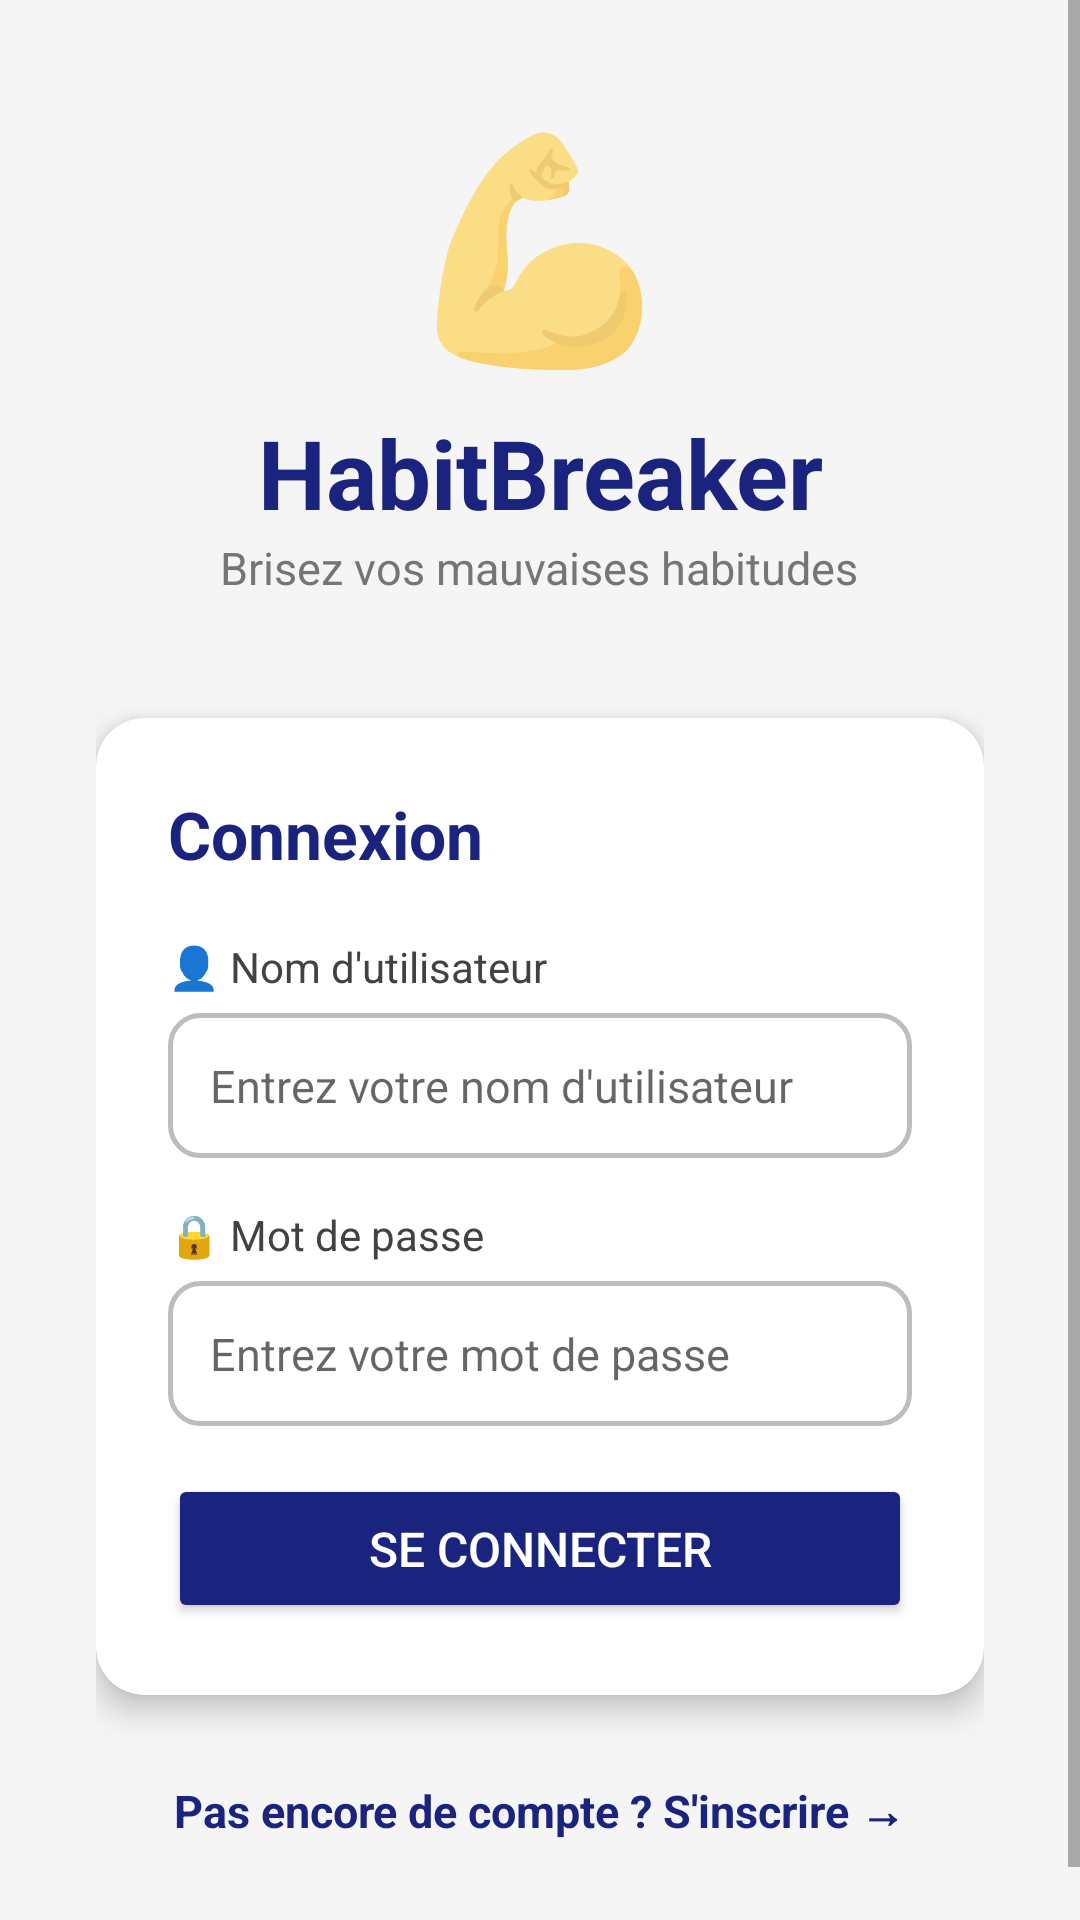

Reconstruct the res/layout file that produces this screen, plus the resources it refers to.
<!-- AndroidManifest.xml: application theme Theme.HabitBreaker -->
<!-- res/layout/activity_login.xml -->
<?xml version="1.0" encoding="utf-8"?>
<ScrollView
    xmlns:android="http://schemas.android.com/apk/res/android"
    android:layout_width="match_parent"
    android:layout_height="match_parent"
    android:background="#F5F5F5"
    android:fillViewport="true">

    <LinearLayout
        android:layout_width="match_parent"
        android:layout_height="wrap_content"
        android:orientation="vertical"
        android:gravity="center"
        android:padding="32dp"
        android:paddingTop="60dp"
        android:paddingBottom="40dp">

        
        <TextView
            android:layout_width="wrap_content"
            android:layout_height="wrap_content"
            android:text="💪"
            android:textSize="72sp"
            android:gravity="center"
            android:layout_gravity="center" />

        
        <TextView
            android:layout_width="wrap_content"
            android:layout_height="wrap_content"
            android:text="HabitBreaker"
            android:textSize="32sp"
            android:textStyle="bold"
            android:textColor="#1A237E"
            android:gravity="center"
            android:layout_gravity="center"
            android:layout_marginTop="8dp" />

        
        <TextView
            android:layout_width="wrap_content"
            android:layout_height="wrap_content"
            android:text="Brisez vos mauvaises habitudes"
            android:textSize="15sp"
            android:textColor="#757575"
            android:gravity="center"
            android:layout_gravity="center"
            android:layout_marginBottom="40dp" />

        
        <androidx.cardview.widget.CardView
            android:layout_width="match_parent"
            android:layout_height="wrap_content"
            android:layout_marginBottom="16dp"
            app:cardCornerRadius="16dp"
            app:cardElevation="6dp"
            xmlns:app="http://schemas.android.com/apk/res-auto">

            <LinearLayout
                android:layout_width="match_parent"
                android:layout_height="wrap_content"
                android:orientation="vertical"
                android:padding="24dp">

                
                <TextView
                    android:layout_width="wrap_content"
                    android:layout_height="wrap_content"
                    android:text="Connexion"
                    android:textSize="22sp"
                    android:textStyle="bold"
                    android:textColor="#1A237E"
                    android:layout_marginBottom="20dp" />

                
                <TextView
                    android:layout_width="wrap_content"
                    android:layout_height="wrap_content"
                    android:text="👤 Nom d'utilisateur"
                    android:textSize="14sp"
                    android:textColor="#424242"
                    android:layout_marginBottom="6dp" />

                
                <EditText
                    android:id="@+id/champUsername"
                    android:layout_width="match_parent"
                    android:layout_height="wrap_content"
                    android:hint="Entrez votre nom d'utilisateur"
                    android:inputType="textPersonName"
                    android:padding="14dp"
                    android:background="@drawable/edittext_background"
                    android:textSize="15sp"
                    android:layout_marginBottom="16dp" />

                
                <TextView
                    android:layout_width="wrap_content"
                    android:layout_height="wrap_content"
                    android:text="🔒 Mot de passe"
                    android:textSize="14sp"
                    android:textColor="#424242"
                    android:layout_marginBottom="6dp" />

                
                <EditText
                    android:id="@+id/champPassword"
                    android:layout_width="match_parent"
                    android:layout_height="wrap_content"
                    android:hint="Entrez votre mot de passe"
                    android:inputType="textPassword"
                    android:padding="14dp"
                    android:background="@drawable/edittext_background"
                    android:textSize="15sp"
                    android:layout_marginBottom="8dp" />

                
                <TextView
                    android:id="@+id/textErreur"
                    android:layout_width="match_parent"
                    android:layout_height="wrap_content"
                    android:text=""
                    android:textColor="#C62828"
                    android:textSize="13sp"
                    android:visibility="gone"
                    android:layout_marginBottom="8dp"
                    android:padding="8dp"
                    android:background="#FFEBEE" />

                
                <Button
                    android:id="@+id/boutonConnecter"
                    android:layout_width="match_parent"
                    android:layout_height="wrap_content"
                    android:text="Se connecter"
                    android:textSize="16sp"
                    android:textColor="#FFFFFF"
                    android:backgroundTint="#1A237E"
                    android:layout_marginTop="8dp"
                    android:padding="14dp" />

            </LinearLayout>
        </androidx.cardview.widget.CardView>

        
        <TextView
            android:id="@+id/lienInscription"
            android:layout_width="wrap_content"
            android:layout_height="wrap_content"
            android:text="Pas encore de compte ? S'inscrire →"
            android:textColor="#1A237E"
            android:textSize="15sp"
            android:padding="12dp"
            android:textStyle="bold"
            android:layout_gravity="center" />

    </LinearLayout>
</ScrollView>
<!-- resources referenced by this layout -->
<resources>
  <!-- drawable edittext_background (drawable) -->
  <?xml version="1.0" encoding="utf-8"?>
  <shape xmlns:android="http://schemas.android.com/apk/res/android"
      android:shape="rectangle">
  
      
      <solid android:color="#FFFFFF" />
  
      
      <stroke
          android:width="1.5dp"
          android:color="#BDBDBD" />
  
      
      <corners android:radius="10dp" />
  
  </shape>
  <style name="Theme.HabitBreaker" parent="Theme.MaterialComponents.Light.NoActionBar">
          
          <item name="colorPrimary">#1A237E</item>
          
          <item name="colorPrimaryVariant">#0D1B6E</item>
          
          <item name="colorOnPrimary">#FFFFFF</item>
          
          <item name="colorSecondary">#4527A0</item>
          <item name="colorSecondaryVariant">#311B92</item>
          <item name="colorOnSecondary">#FFFFFF</item>
          
          <item name="android:colorBackground">#F5F5F5</item>
          
          <item name="android:statusBarColor">#0D1B6E</item>
      </style>
</resources>
